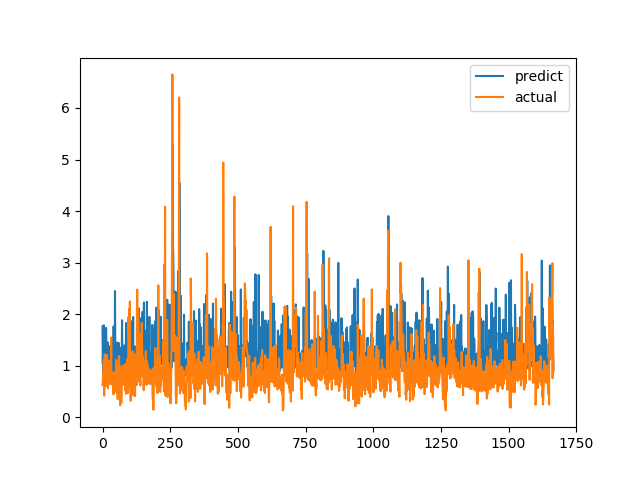

The file beside this chart, header and first rows:
predict, actual
1.764, 0.6238
1.038, 0.6915
1.233, 0.8558
0.8678, 0.7094
1.667, 1.015
1.783, 1.116
1.412, 0.4183
1.475, 1.002
1.136, 1.219
0.9776, 1.143
1.53, 0.6528
1.126, 0.6747
1.019, 0.601
1.732, 0.6695
1.321, 0.6538
1.052, 0.7814
1.152, 1.206
0.8154, 0.8469
1.079, 0.8286
1.45, 0.6482
1.131, 0.5624
0.9869, 0.7183
0.8163, 1.1
1.321, 0.9542
1.358, 0.729
1.087, 0.6694
1.114, 0.8631
1.377, 0.6465
1.07, 0.8223
1.074, 0.9236
1.29, 0.8301
1.056, 1.067
1.464, 1.546
1.192, 0.6827
1.396, 0.6386
1.532, 0.6464
0.8544, 0.6881
1.351, 0.7274
1.408, 0.65
1.055, 0.8694
1.177, 0.4409
1.763, 0.4519
0.9948, 0.7575
0.9997, 0.4952
1.197, 0.6851
0.7698, 0.7244
2.448, 0.8654
1.353, 0.74
1.352, 0.8071
1.073, 0.8204
1.317, 1.114
1.359, 1.109
1.196, 0.4751
1.098, 1.039
1.18, 0.9458
1.449, 0.7878
1.349, 0.3505
1.036, 0.9368
1.059, 0.9868
1.385, 0.647
... 1,607 more rows
